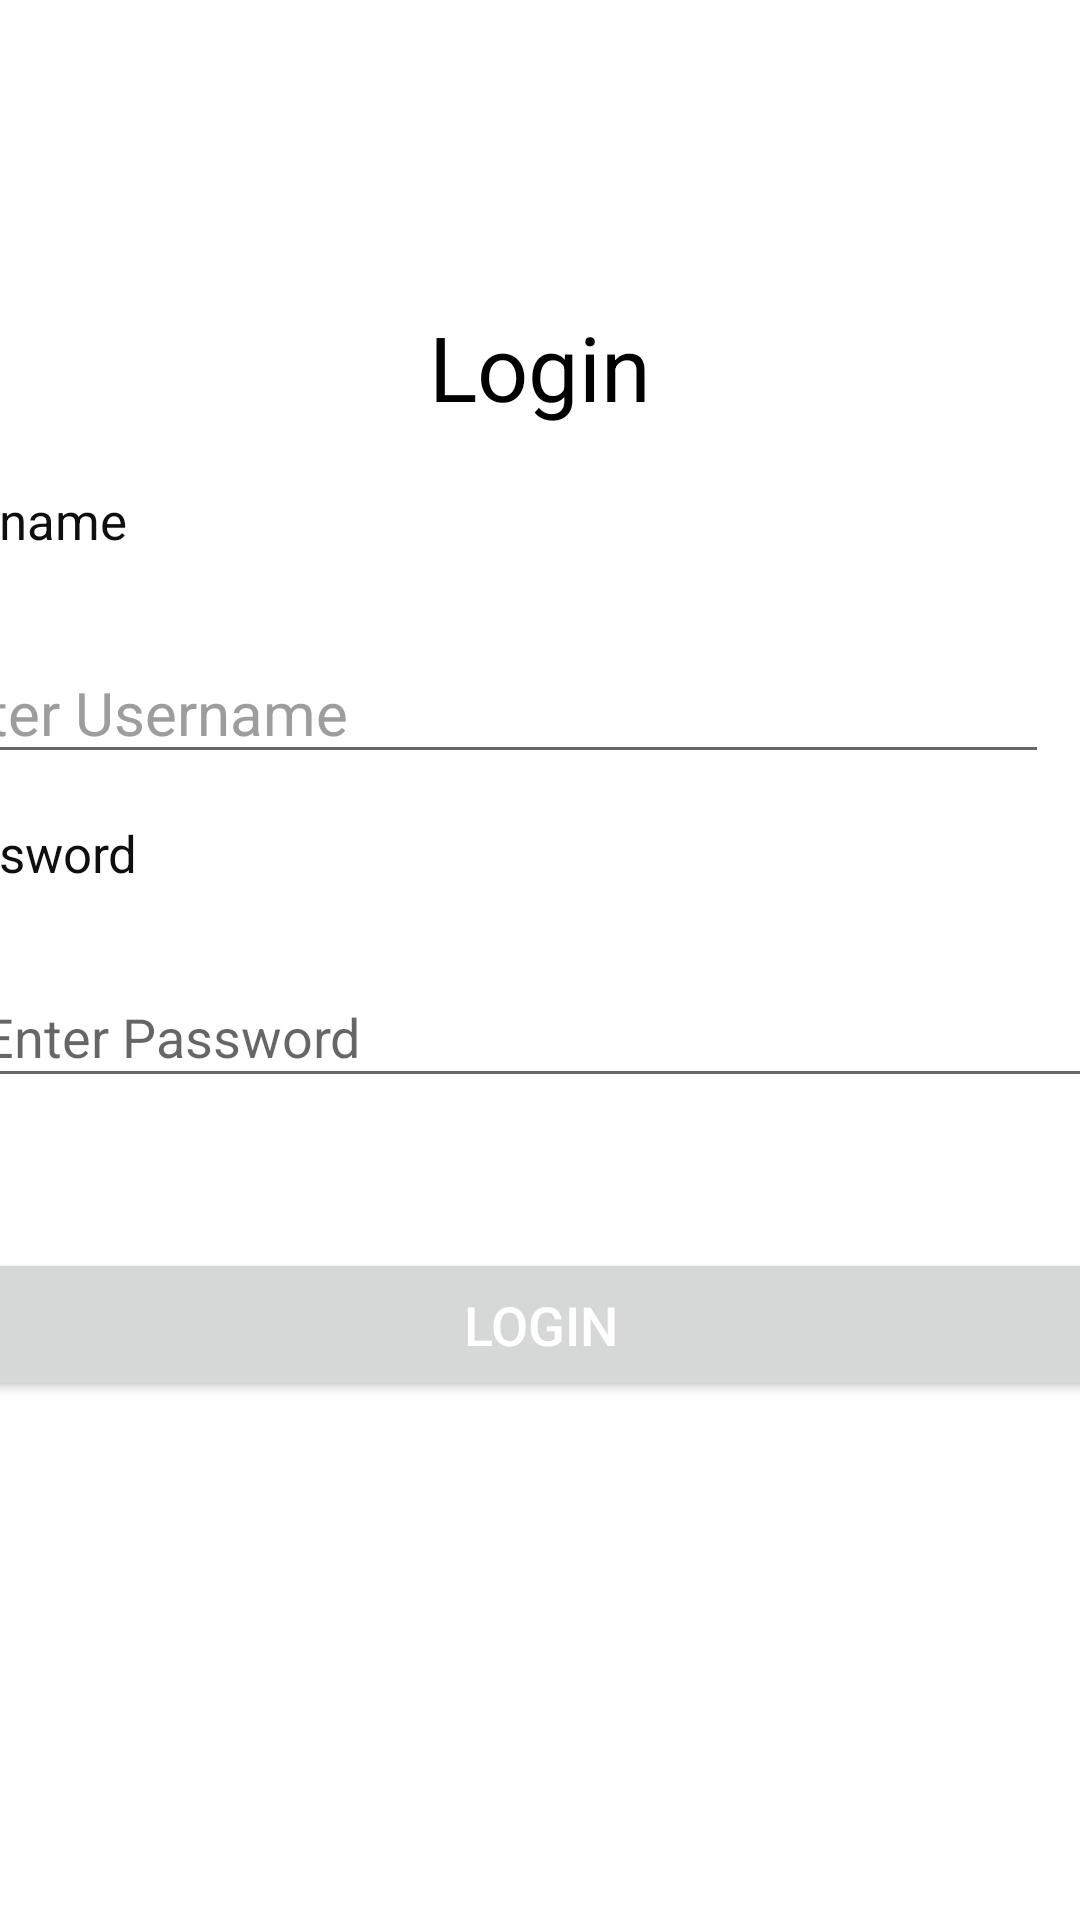

Reconstruct the res/layout file that produces this screen, plus the resources it refers to.
<!-- AndroidManifest.xml: application theme Theme.Tutorial04 -->
<!-- res/layout/activity_main.xml -->
<?xml version="1.0" encoding="utf-8"?>
<androidx.constraintlayout.widget.ConstraintLayout xmlns:android="http://schemas.android.com/apk/res/android"
    xmlns:app="http://schemas.android.com/apk/res-auto"
    xmlns:tools="http://schemas.android.com/tools"
    android:layout_width="match_parent"
    android:layout_height="match_parent"
    tools:context=".MainActivity">

    <TextView
        android:id="@+id/textView"
        android:layout_width="103dp"
        android:layout_height="51dp"
        android:gravity="center_horizontal"
        android:text="@string/login"
        android:textColor="@color/black"
        android:textSize="30sp"
        app:layout_constraintBottom_toBottomOf="parent"
        app:layout_constraintEnd_toEndOf="parent"
        app:layout_constraintStart_toStartOf="parent"
        app:layout_constraintTop_toTopOf="parent"
        app:layout_constraintVertical_bias="0.173" />

    <TextView
        android:id="@+id/txtuser"
        android:layout_width="380dp"
        android:layout_height="34dp"
        android:layout_marginStart="8dp"
        android:layout_marginEnd="15dp"
        android:layout_marginBottom="444dp"
        android:text="@string/user"
        android:textColor="#100F0F"
        android:textSize="17sp"
        app:layout_constraintBottom_toBottomOf="parent"
        app:layout_constraintEnd_toEndOf="parent"
        app:layout_constraintHorizontal_bias="1.0"
        app:layout_constraintStart_toStartOf="parent" />

    <TextView
        android:id="@+id/txtpass"
        android:layout_width="380dp"
        android:layout_height="34dp"
        android:layout_marginStart="8dp"
        android:layout_marginTop="15dp"
        android:layout_marginEnd="15dp"
        android:layout_marginBottom="336dp"
        android:text="@string/pass"
        android:textColor="#100F0F"
        android:textSize="17sp"
        app:layout_constraintBottom_toBottomOf="parent"
        app:layout_constraintEnd_toEndOf="parent"
        app:layout_constraintHorizontal_bias="0.875"
        app:layout_constraintStart_toStartOf="parent"
        app:layout_constraintTop_toBottomOf="@+id/edtuser"
        app:layout_constraintVertical_bias="0.0" />

    <EditText
        android:id="@+id/edtuser"
        android:layout_width="380dp"
        android:layout_height="44dp"
        android:layout_marginStart="24dp"
        android:layout_marginEnd="17dp"
        android:ems="10"
        android:hint="@string/enter_username"
        android:inputType="textPersonName"
        android:textColorHint="#9E9D9D"
        android:textSize="20sp"
        app:layout_constraintBottom_toBottomOf="parent"
        app:layout_constraintEnd_toEndOf="parent"
        app:layout_constraintHorizontal_bias="0.9"
        app:layout_constraintStart_toStartOf="parent"
        app:layout_constraintTop_toBottomOf="@+id/txtuser"
        app:layout_constraintVertical_bias="0.045"
        android:autofillHints="" />

    <EditText
        android:id="@+id/edtpassword"
        android:layout_width="380dp"
        android:layout_height="44dp"
        android:layout_marginBottom="274dp"
        android:ems="10"
        android:hint="@string/enter_password"
        android:inputType="textPassword"
        app:layout_constraintBottom_toBottomOf="parent"
        app:layout_constraintEnd_toEndOf="parent"
        app:layout_constraintStart_toStartOf="parent"
        android:autofillHints="" />

    <Button
        android:id="@+id/btnlogin"
        android:layout_width="401dp"
        android:layout_height="51dp"
        android:layout_marginBottom="173dp"
        android:text="@string/login"
        android:textColor="@color/white"
        android:textSize="18sp"
        app:layout_constraintBottom_toBottomOf="parent"
        app:layout_constraintEnd_toEndOf="parent"
        app:layout_constraintStart_toStartOf="parent" />

</androidx.constraintlayout.widget.ConstraintLayout>
<!-- resources referenced by this layout -->
<resources>
  <string name="enter_password">Enter Password</string>
  <string name="enter_username">Enter Username</string>
  <string name="login">Login</string>
  <string name="pass">Password</string>
  <string name="user">Username</string>
  <style name="Theme.Tutorial04" parent="Theme.MaterialComponents.DayNight.NoActionBar">
          
          <item name="colorPrimary">@color/purple_500</item>
          <item name="colorPrimaryVariant">@color/purple_700</item>
          <item name="colorOnPrimary">@color/black</item>
          
          <item name="colorSecondary">@color/teal_200</item>
          <item name="colorSecondaryVariant">@color/teal_700</item>
          <item name="colorOnSecondary">@color/black</item>
          
          <item name="android:statusBarColor" tools:targetApi="l">?attr/colorPrimaryVariant</item>
          
      </style>
  <!-- not gathered from this repository: default colours our renderer supplied (Android Studio template values) -->
  <color name="purple_500">#FF6200EE</color>
  <color name="purple_700">#FF3700B3</color>
  <color name="teal_200">#FF03DAC5</color>
  <color name="teal_700">#FF018786</color>
  <color name="black">#FF000000</color>
  <color name="white">#FFFFFFFF</color>
</resources>
